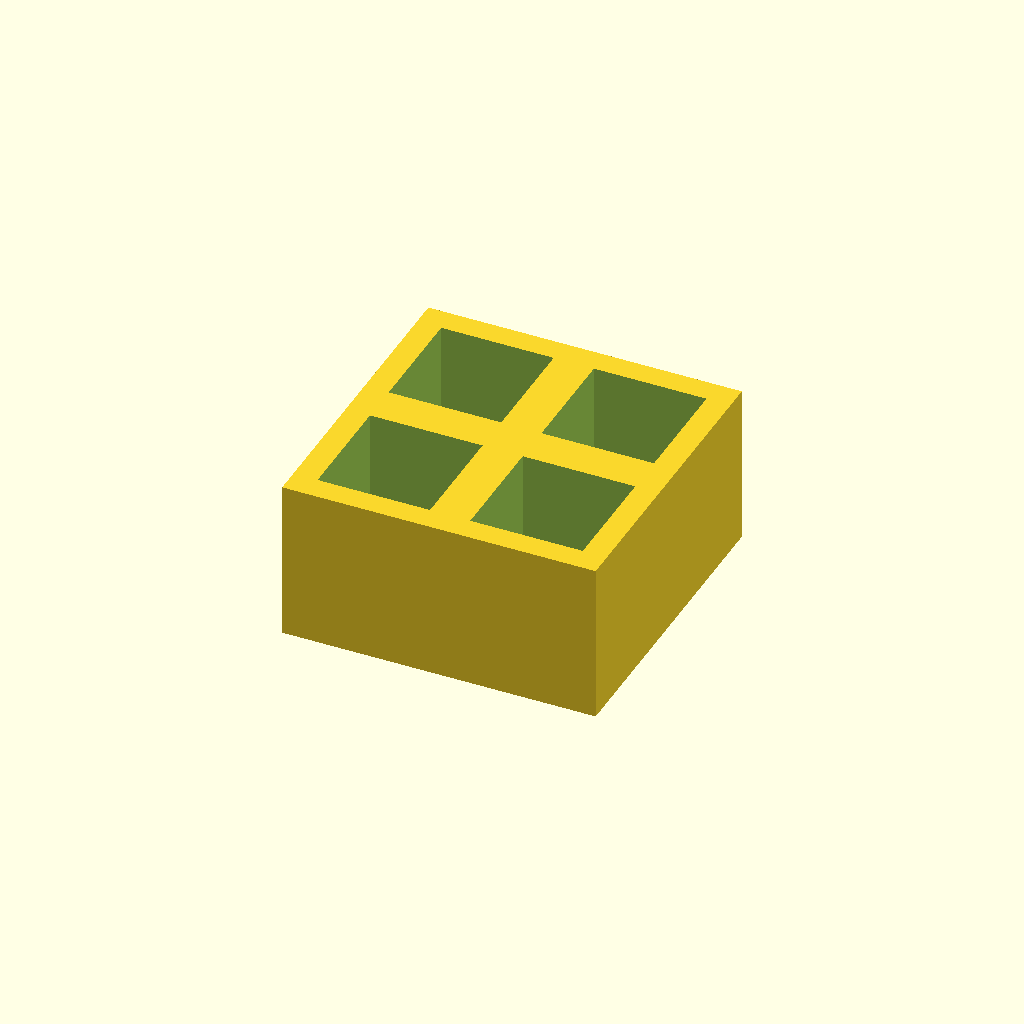
Cell 1 — every parameter at its default value.
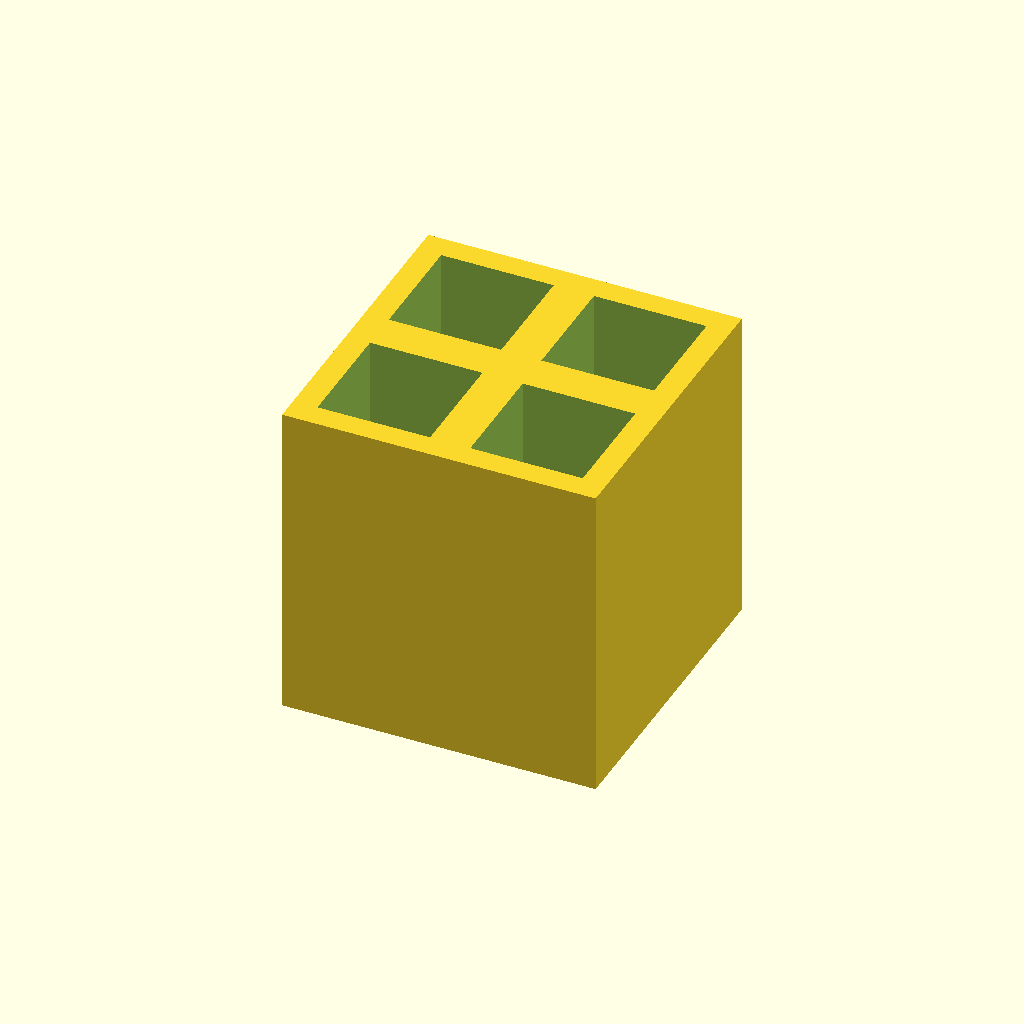
Cell 2: the same model with thickness = 40.
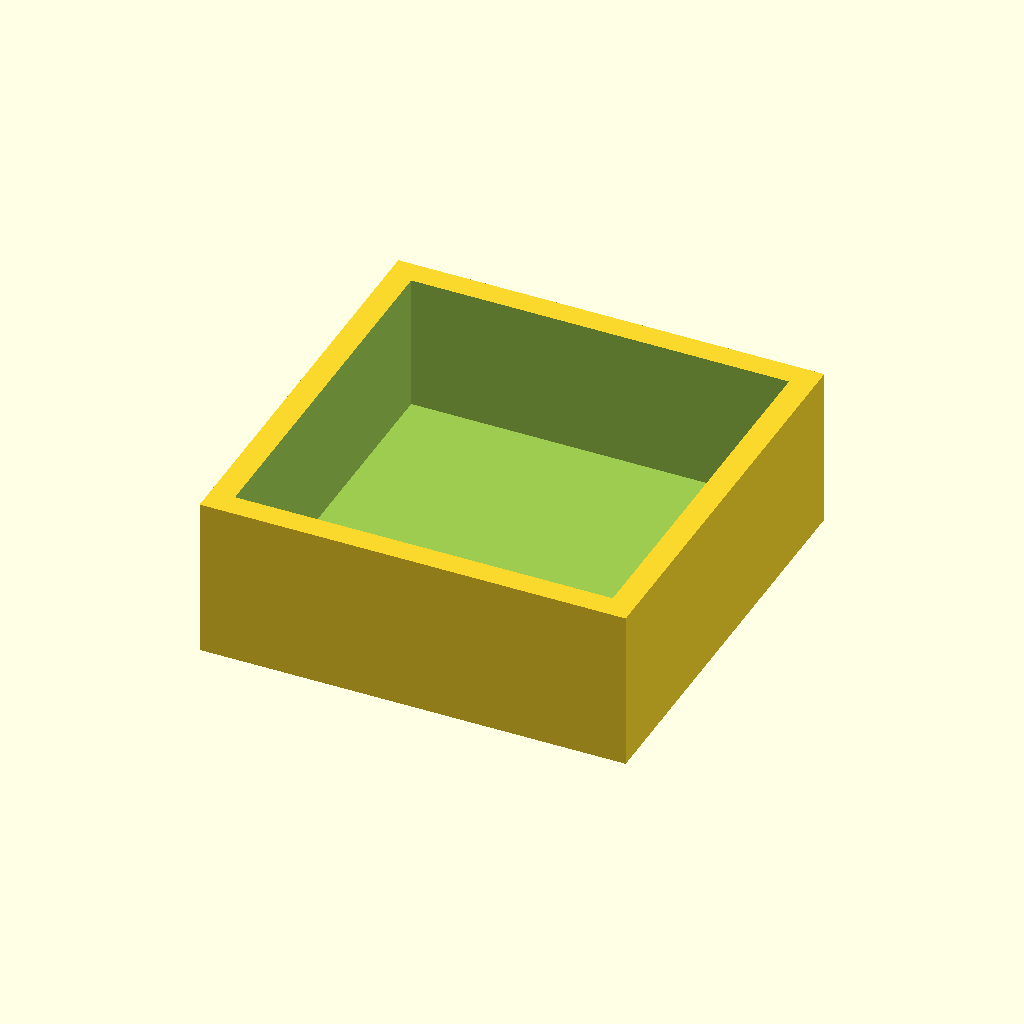
Cell 3 — pocket set to 28, the other parameters unchanged.
All cells are drawn from one camera (rotation 55°, 0°, 25°, orthographic, colour scheme Cornfield), so only the parameter changes between them.
Source of the model, optional_data/data/place1/pocketplates/part_0228.scad:
$fn = 32;

// ----------------------------------------------------------------------
// Pocket plate 39 x 39 x 20
// 2 x 2 pockets 14 mm square, 17 mm deep
// ----------------------------------------------------------------------

// --- parameters (mm) ---
thickness = 20;  // plate thickness
seat_tol = 0.1;  // tolerance at the seating features
free_tol = 0.3;  // general tolerance on the free sizes
floor_t = 3;     // material left under each pocket
pocket = 14;     // pocket side length
pitch_x = 19;    // pocket pitch along X
pitch_y = 19;    // pocket pitch along Y
cols = 2;        // pockets per row
rows = 2;        // rows of pockets

// --- derived feature positions (mm) ---
depth = thickness - floor_t;        // = 17   pocket depth, down to the floor
span_x = (cols - 1) * pitch_x;      // = 19   distance between outer pockets
span_y = (rows - 1) * pitch_y;      // = 19   distance between outer pocket rows
origin_x = -span_x / 2;             // = -9.5   X of the first pocket
origin_y = -span_y / 2;             // = -9.5   Y of the first pocket
plate = [span_x + pocket + 6, span_y + pocket + 6, thickness];  // = [39, 39, 20]   overall size: pockets plus 3 mm of wall on each side
feature_centers = [
  [origin_x + 0 * pitch_x, origin_y + 0 * pitch_y],
  [origin_x + 1 * pitch_x, origin_y + 0 * pitch_y],
  [origin_x + 0 * pitch_x, origin_y + 1 * pitch_y],
  [origin_x + 1 * pitch_x, origin_y + 1 * pitch_y]
];   // pocket centres, used verbatim by the cutter loop

// plate outline, then one pocket per centre in feature_centers
difference() {
  cube(plate, center = true);
  for (centre = feature_centers)
    translate([centre[0] - pocket / 2, centre[1] - pocket / 2, plate[2] / 2 - depth])
      cube([pocket, pocket, depth + 1]);  // centred on the declared pocket centre
}
Parameter table extracted from the source (name, type, default, range or options):
thickness: number, default 20
seat_tol: number, default 0.1
free_tol: number, default 0.3
floor_t: number, default 3
pocket: number, default 14
pitch_x: number, default 19
pitch_y: number, default 19
cols: number, default 2
rows: number, default 2
